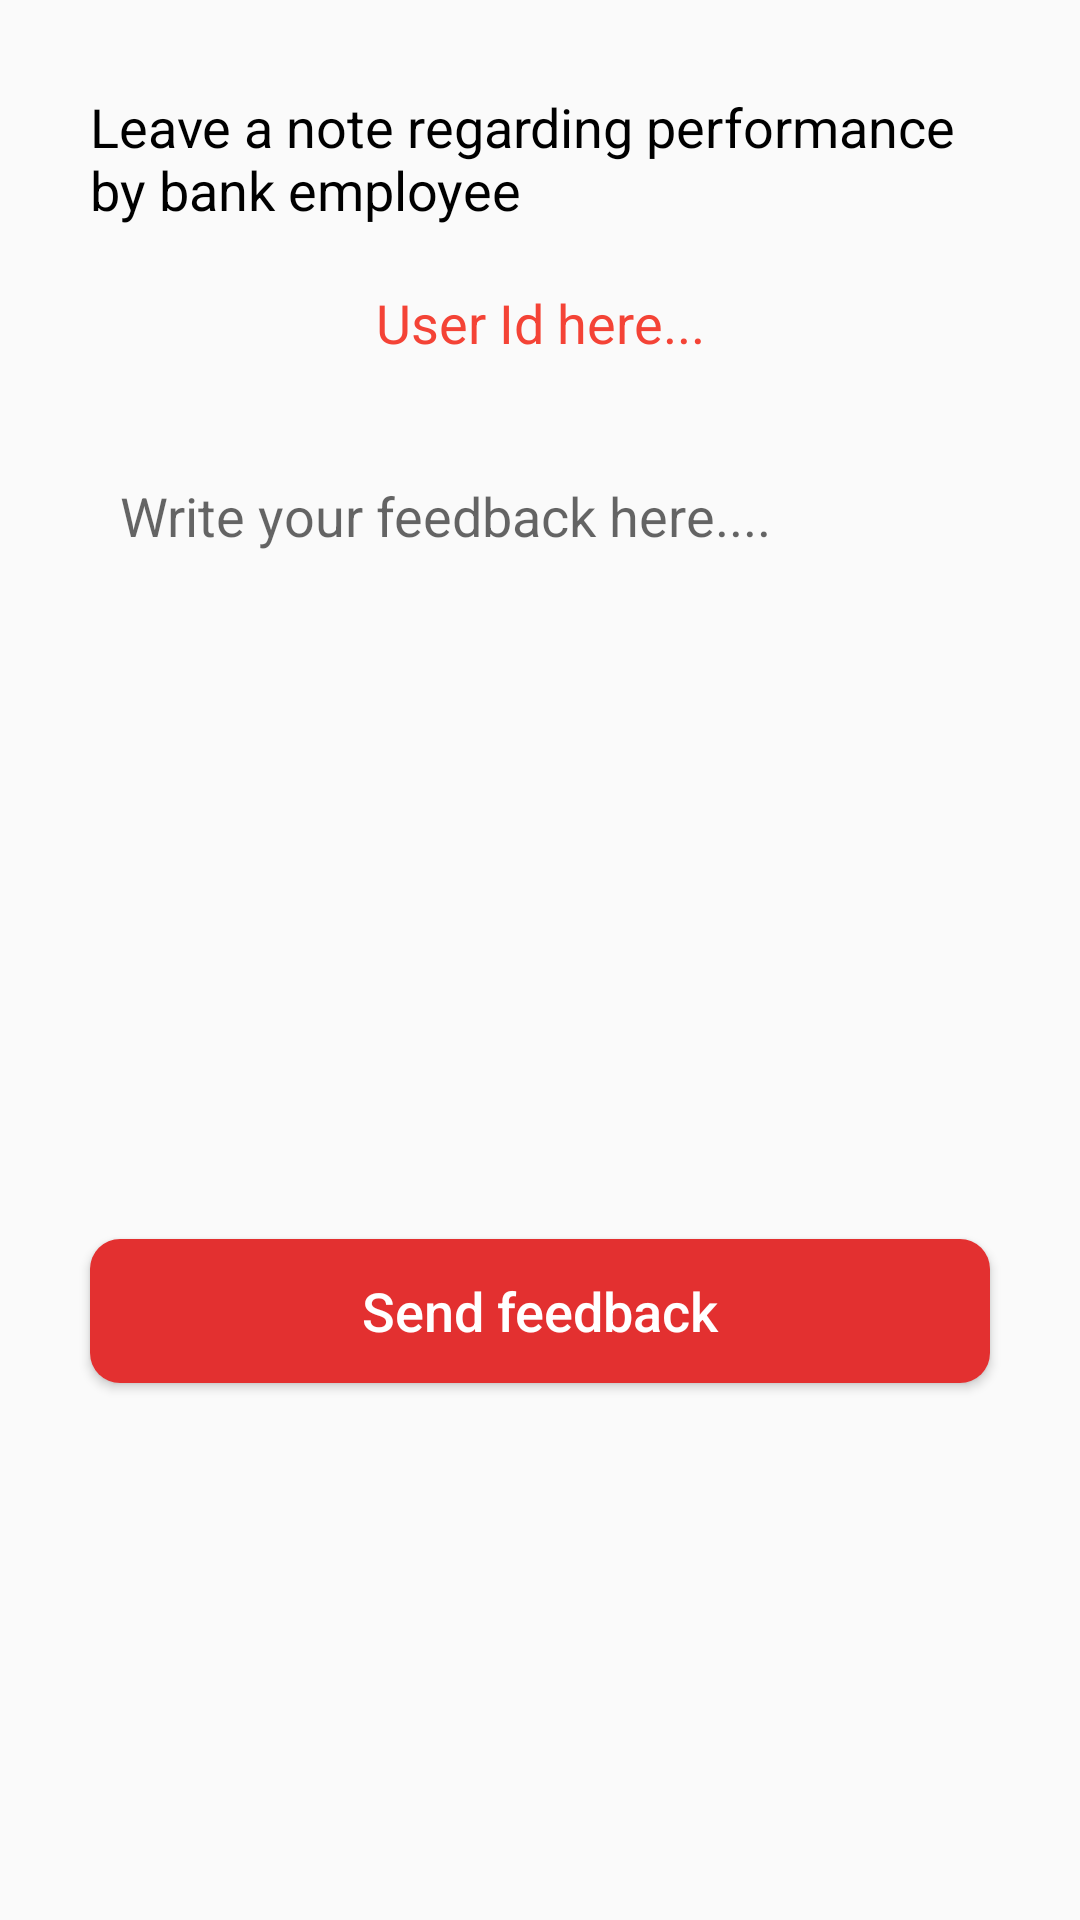

The Android layout XML behind this screen, and the referenced resources:
<!-- AndroidManifest.xml: application theme AppTheme -->
<!-- res/layout/activity_feedback.xml -->
<?xml version="1.0" encoding="utf-8"?>
<androidx.constraintlayout.widget.ConstraintLayout xmlns:android="http://schemas.android.com/apk/res/android"
    xmlns:app="http://schemas.android.com/apk/res-auto"
    xmlns:tools="http://schemas.android.com/tools"
    android:layout_width="match_parent"
    android:layout_height="match_parent"
    tools:context=".Employee.Feedback">

    <TextView
        android:id="@+id/txtFb"
        android:layout_width="match_parent"
        android:layout_height="wrap_content"
        android:layout_margin="30dp"
        android:text="Leave a note regarding performance by bank employee"
        android:textAllCaps="false"
        android:textColor="@color/black"
        android:textSize="18sp"
        app:layout_constraintEnd_toEndOf="parent"
        app:layout_constraintHorizontal_bias="0.526"
        app:layout_constraintStart_toStartOf="parent"
        app:layout_constraintTop_toTopOf="parent" />

    <TextView
        android:id="@+id/txtuserid"
        android:layout_width="wrap_content"
        android:layout_height="wrap_content"
        android:layout_marginTop="20dp"
        android:text="User Id here..."
        android:textColor="#F44336"
        android:textSize="18sp"
        app:layout_constraintEnd_toEndOf="@+id/txtFb"
        app:layout_constraintStart_toStartOf="@+id/txtFb"
        app:layout_constraintTop_toBottomOf="@+id/txtFb" />

    <EditText
        android:id="@+id/edtFeedback"
        android:layout_width="match_parent"
        android:layout_height="wrap_content"
        android:layout_margin="30dp"
        android:layout_marginTop="20dp"
        android:background="@drawable/custom_edittext"
        android:ems="10"
        android:gravity="start|top"
        android:hint="Write your feedback here...."
        android:inputType="textMultiLine"
        android:minLines="10"
        android:padding="10dp"
        app:layout_constraintEnd_toEndOf="parent"
        app:layout_constraintStart_toStartOf="parent"
        app:layout_constraintTop_toBottomOf="@+id/txtuserid" />

    <Button
        android:id="@+id/btn_feedback"
        android:layout_width="match_parent"
        android:layout_height="wrap_content"
        android:layout_margin="30dp"
        android:background="@drawable/custom_button"
        android:text="Send feedback"
        android:textAllCaps="false"
        android:textColor="@color/white"
        android:textSize="18sp"
        app:layout_constraintEnd_toEndOf="@+id/edtFeedback"
        app:layout_constraintStart_toStartOf="@+id/edtFeedback"
        app:layout_constraintTop_toBottomOf="@+id/edtFeedback" />

    <ProgressBar
        android:id="@+id/pbFeedback"
        style="?android:attr/progressBarStyle"
        android:layout_width="wrap_content"
        android:layout_height="wrap_content"
        android:layout_marginBottom="30dp"
        android:visibility="gone"
        app:layout_constraintBottom_toBottomOf="parent"
        app:layout_constraintEnd_toEndOf="parent"
        app:layout_constraintStart_toStartOf="parent" />


</androidx.constraintlayout.widget.ConstraintLayout>
<!-- resources referenced by this layout -->
<resources>
  <!-- drawable custom_button (drawable-v24) -->
  <?xml version="1.0" encoding="utf-8"?>
  <shape xmlns:android="http://schemas.android.com/apk/res/android" android:shape="rectangle">
  
          <corners android:radius="10dp"></corners>
          <solid android:color="#E33030"></solid>
  </shape>
  <!-- drawable custom_edittext (drawable-v24) -->
  <?xml version="1.0" encoding="utf-8"?>
  <selector xmlns:android="http://schemas.android.com/apk/res/android">
  
      <item android:state_focused="true">
          <shape android:shape="rectangle">
              <corners android:radius="6dp"></corners>
              <stroke android:color="#E33030" android:width="1dp"/>
          </shape>
      </item>
  </selector>
  <style name="AppTheme" parent="Theme.AppCompat.Light.DarkActionBar">
          
          <item name="colorPrimary">#F6473A</item>
          <item name="colorPrimaryDark">#F6473A</item>
          <item name="colorAccent">@color/teal_200</item>
      </style>
  <!-- not gathered from this repository: default colours our renderer supplied (Android Studio template values) -->
  <color name="teal_200">#FF03DAC5</color>
  <color name="black">#FF000000</color>
  <color name="white">#FFFFFFFF</color>
</resources>
